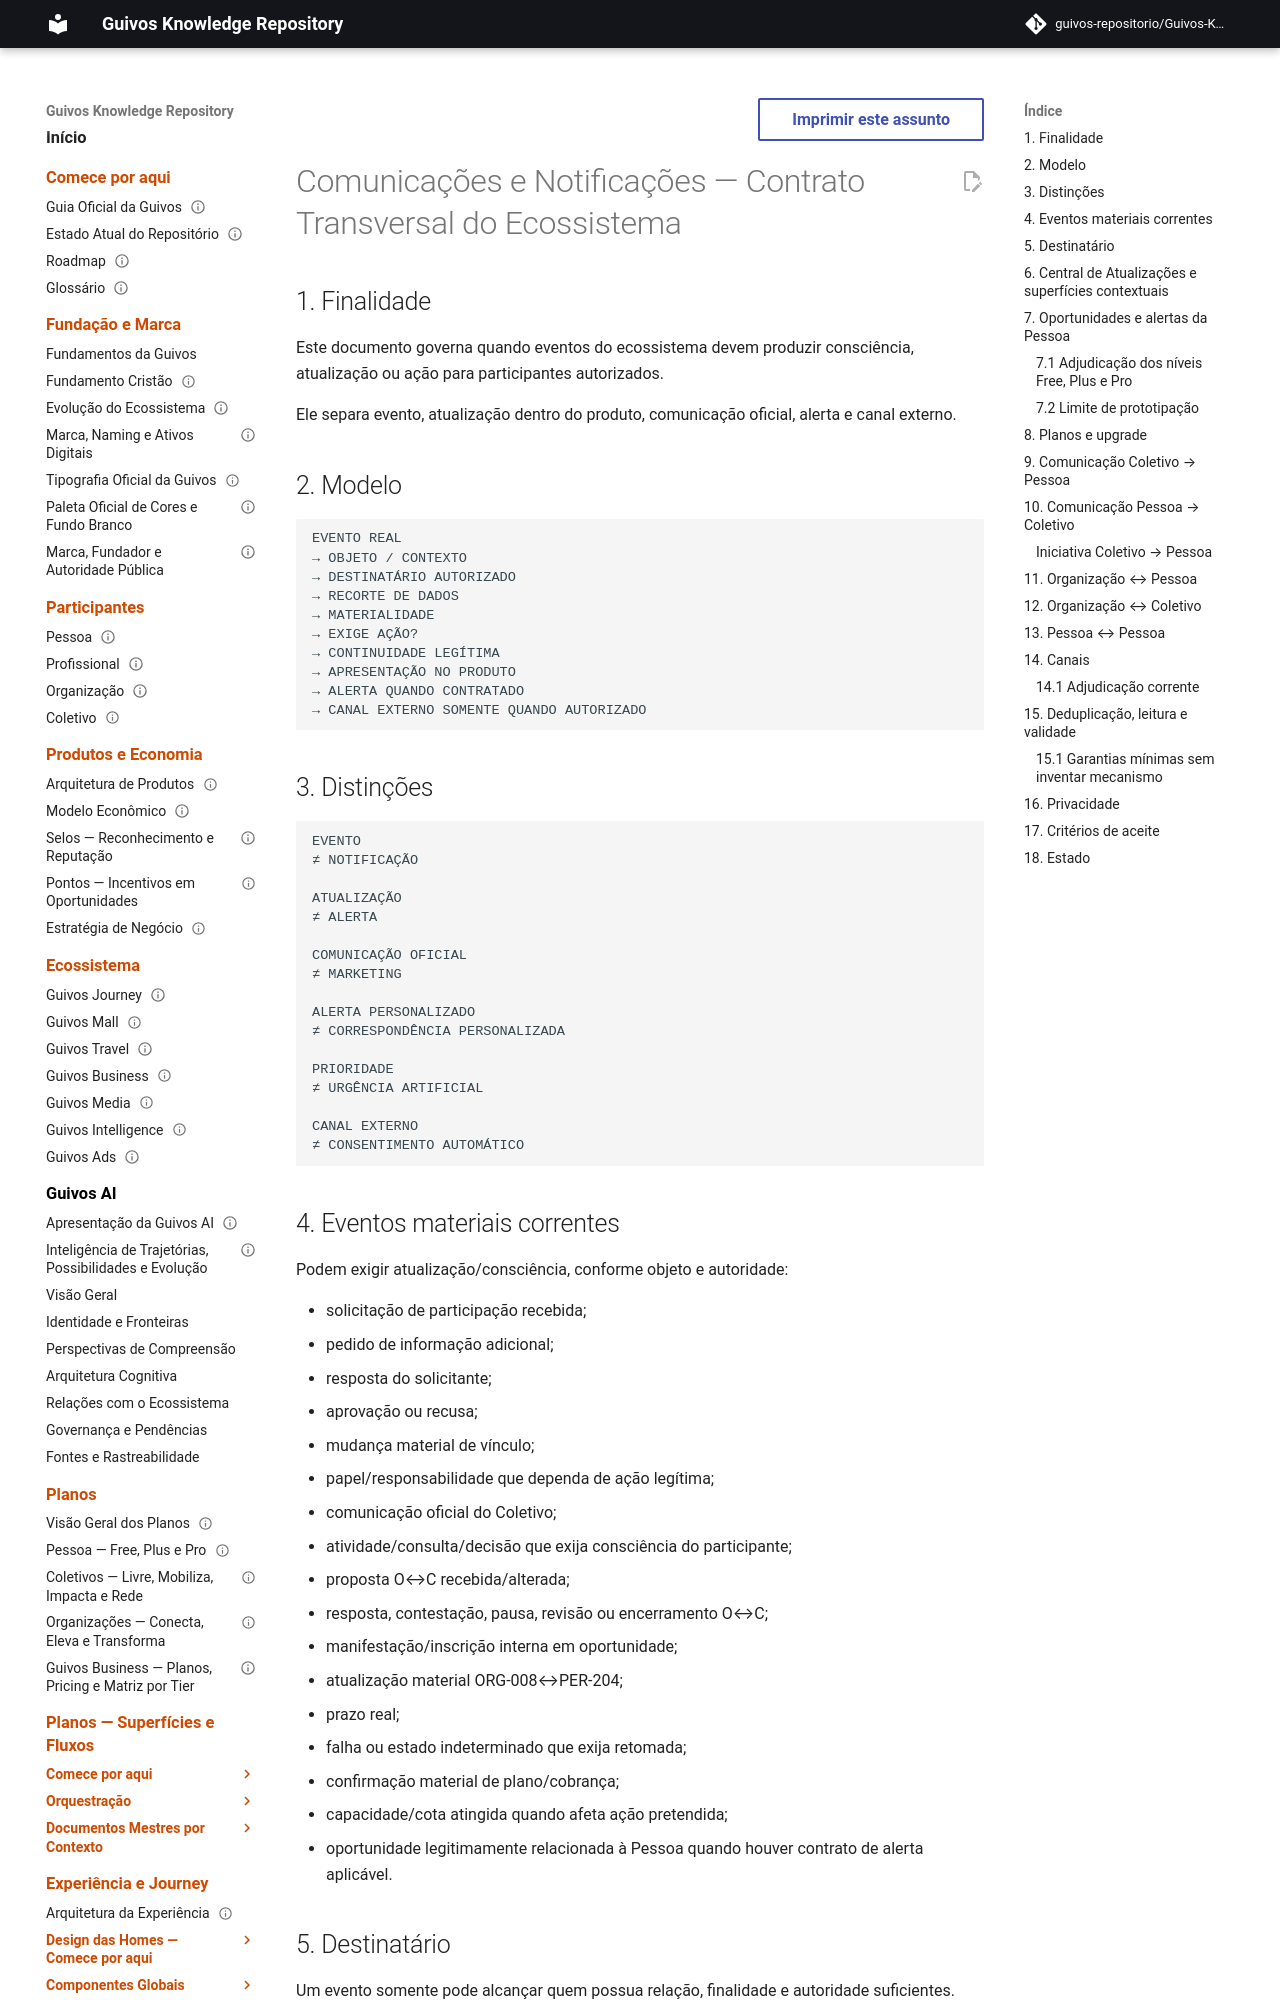

repository: guivos-repositorio/Guivos-Knowledge-Repository · page: experience-architecture/communications-notifications-cross-ecosystem-contract/index.html · generator: mkdocs

---
id: GKR-UX-COMMUNICATIONS-NOTIFICATIONS-001
title: Comunicações e Notificações — Contrato Transversal do Ecossistema
status: draft
version: 0.4.0
owner: Arquitetura da Experiência da Guivos
last_updated: 2026-09-27
normative: true
maturity: communications_notifications_contract_candidate
depends_on:
  - GKR-UX-PARTICIPANT-RELATIONSHIPS-INTERACTIONS-001
  - GKR-UX-PERSON-JOURNEY-ORCHESTRATION-001
  - GKR-UX-ORGCOL-JOURNEY-ORCHESTRATION-001
  - GKR-JOURNEY-TRANSITION-REGISTRY-001
  - GKR-PLANS-PERSON-001
---

# Comunicações e Notificações — Contrato Transversal do Ecossistema

## 1. Finalidade

Este documento governa quando eventos do ecossistema devem produzir consciência, atualização ou ação para participantes autorizados.

Ele separa evento, atualização dentro do produto, comunicação oficial, alerta e canal externo.

## 2. Modelo

```text
EVENTO REAL
→ OBJETO / CONTEXTO
→ DESTINATÁRIO AUTORIZADO
→ RECORTE DE DADOS
→ MATERIALIDADE
→ EXIGE AÇÃO?
→ CONTINUIDADE LEGÍTIMA
→ APRESENTAÇÃO NO PRODUTO
→ ALERTA QUANDO CONTRATADO
→ CANAL EXTERNO SOMENTE QUANDO AUTORIZADO
```

## 3. Distinções

```text
EVENTO
≠ NOTIFICAÇÃO

ATUALIZAÇÃO
≠ ALERTA

COMUNICAÇÃO OFICIAL
≠ MARKETING

ALERTA PERSONALIZADO
≠ CORRESPONDÊNCIA PERSONALIZADA

PRIORIDADE
≠ URGÊNCIA ARTIFICIAL

CANAL EXTERNO
≠ CONSENTIMENTO AUTOMÁTICO
```

## 4. Eventos materiais correntes

Podem exigir atualização/consciência, conforme objeto e autoridade:

- solicitação de participação recebida;
- pedido de informação adicional;
- resposta do solicitante;
- aprovação ou recusa;
- mudança material de vínculo;
- papel/responsabilidade que dependa de ação legítima;
- comunicação oficial do Coletivo;
- atividade/consulta/decisão que exija consciência do participante;
- proposta O↔C recebida/alterada;
- resposta, contestação, pausa, revisão ou encerramento O↔C;
- manifestação/inscrição interna em oportunidade;
- atualização material ORG-008↔PER-204;
- prazo real;
- falha ou estado indeterminado que exija retomada;
- confirmação material de plano/cobrança;
- capacidade/cota atingida quando afeta ação pretendida;
- oportunidade legitimamente relacionada à Pessoa quando houver contrato de alerta aplicável.
